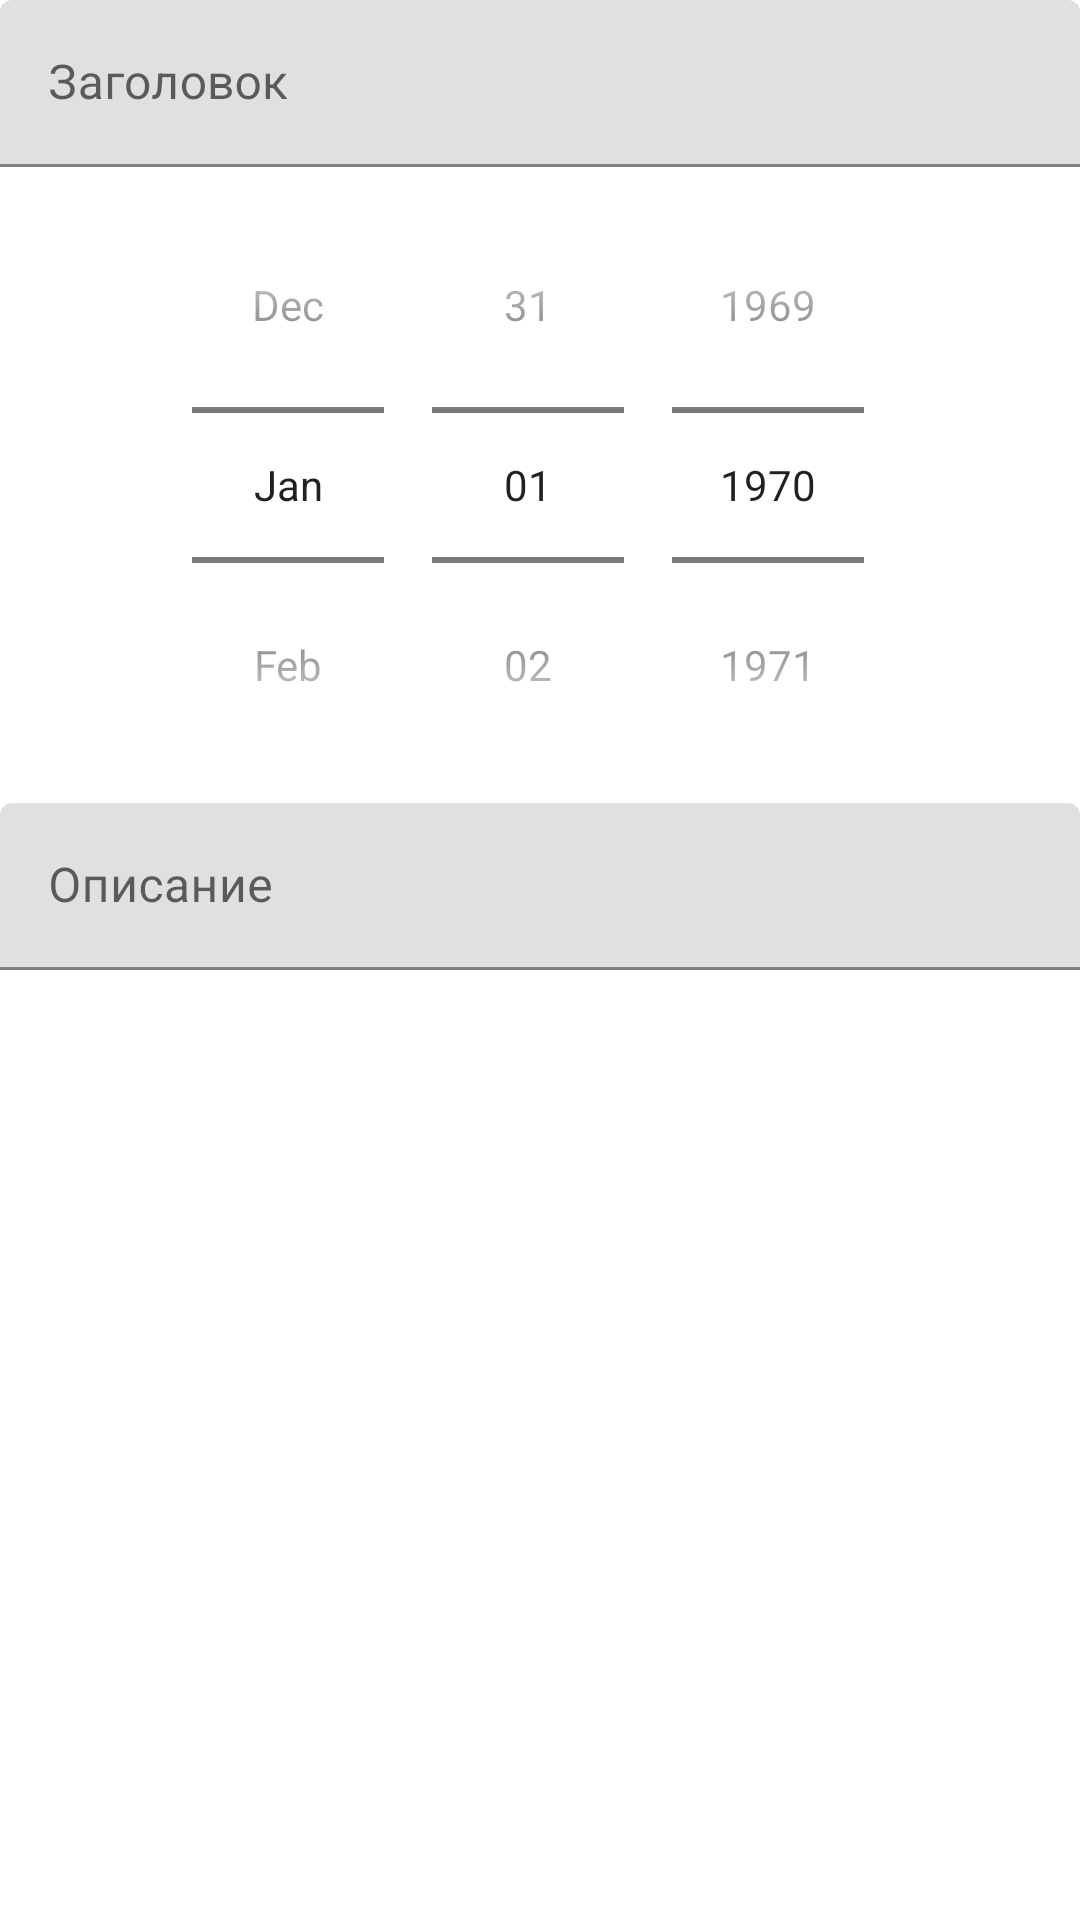

Here is an Android app screen rendered from its layout file. Give the layout XML and the strings, colors and styles it references.
<!-- AndroidManifest.xml: application theme AppTheme.NoActionBar -->
<!-- res/layout/fragment_card.xml -->
<?xml version="1.0" encoding="utf-8"?>
<androidx.core.widget.NestedScrollView
    xmlns:android="http://schemas.android.com/apk/res/android"
    xmlns:tools="http://schemas.android.com/tools"
    android:layout_width="match_parent"
    android:layout_height="match_parent"
    tools:context=".ui.CardFragment">
    <LinearLayout
        android:layout_width="match_parent"
        android:layout_height="match_parent"
        android:orientation="vertical">
        <com.google.android.material.textfield.TextInputLayout
            android:id="@+id/title"
            android:layout_width="match_parent"
            android:layout_height="wrap_content">
            <com.google.android.material.textfield.TextInputEditText
                android:id="@+id/inputTitle"
                android:layout_width="match_parent"
                android:layout_height="wrap_content"
                android:hint="Заголовок" />
        </com.google.android.material.textfield.TextInputLayout>

        <DatePicker
            android:id="@+id/inputDate"
            android:layout_width="match_parent"
            android:layout_height="wrap_content"
            android:layout_gravity="center"
            android:calendarViewShown="false"
            android:datePickerMode="spinner" />

        <com.google.android.material.textfield.TextInputLayout
            android:id="@+id/description"
            android:layout_width="match_parent"
            android:layout_height="match_parent">

            <com.google.android.material.textfield.TextInputEditText
                android:id="@+id/inputDescription"
                android:layout_width="match_parent"
                android:layout_height="match_parent"
                android:hint="Описание" />
        </com.google.android.material.textfield.TextInputLayout>

    </LinearLayout>
</androidx.core.widget.NestedScrollView>
<!-- resources referenced by this layout -->
<resources>
  <style name="AppTheme.NoActionBar">
          <item name="windowActionBar">false</item>
          <item name="windowNoTitle">true</item>
      </style>
</resources>
